Labelled photos from "dataset", an image-classification folder in alexanderjanuar/images-machinelarning. The possible labels are: aki, ban, belt drive, blok, air filter, gear set, injector cleaner, kampas rem, gear oil, piston.

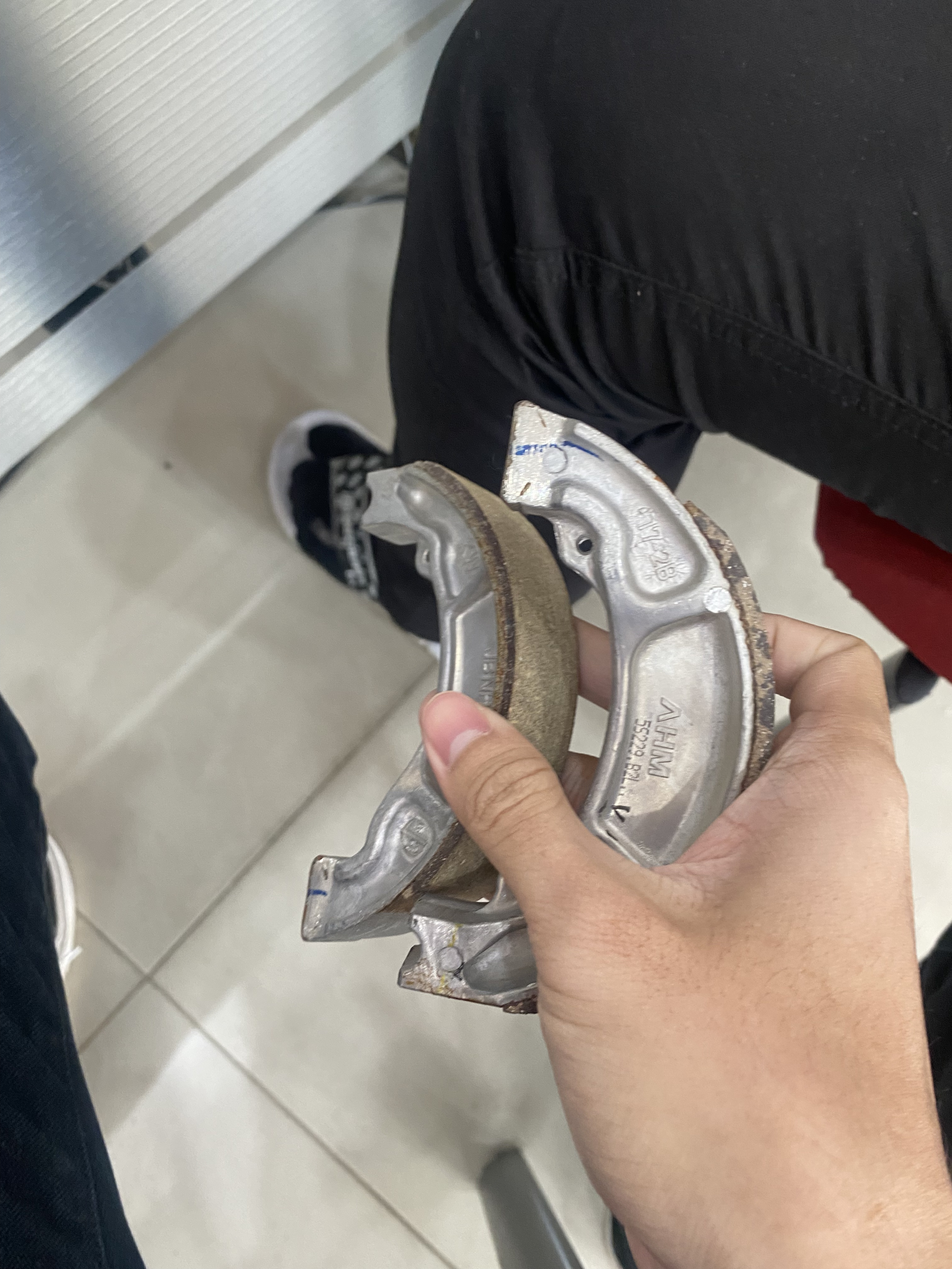
Label: kampas rem

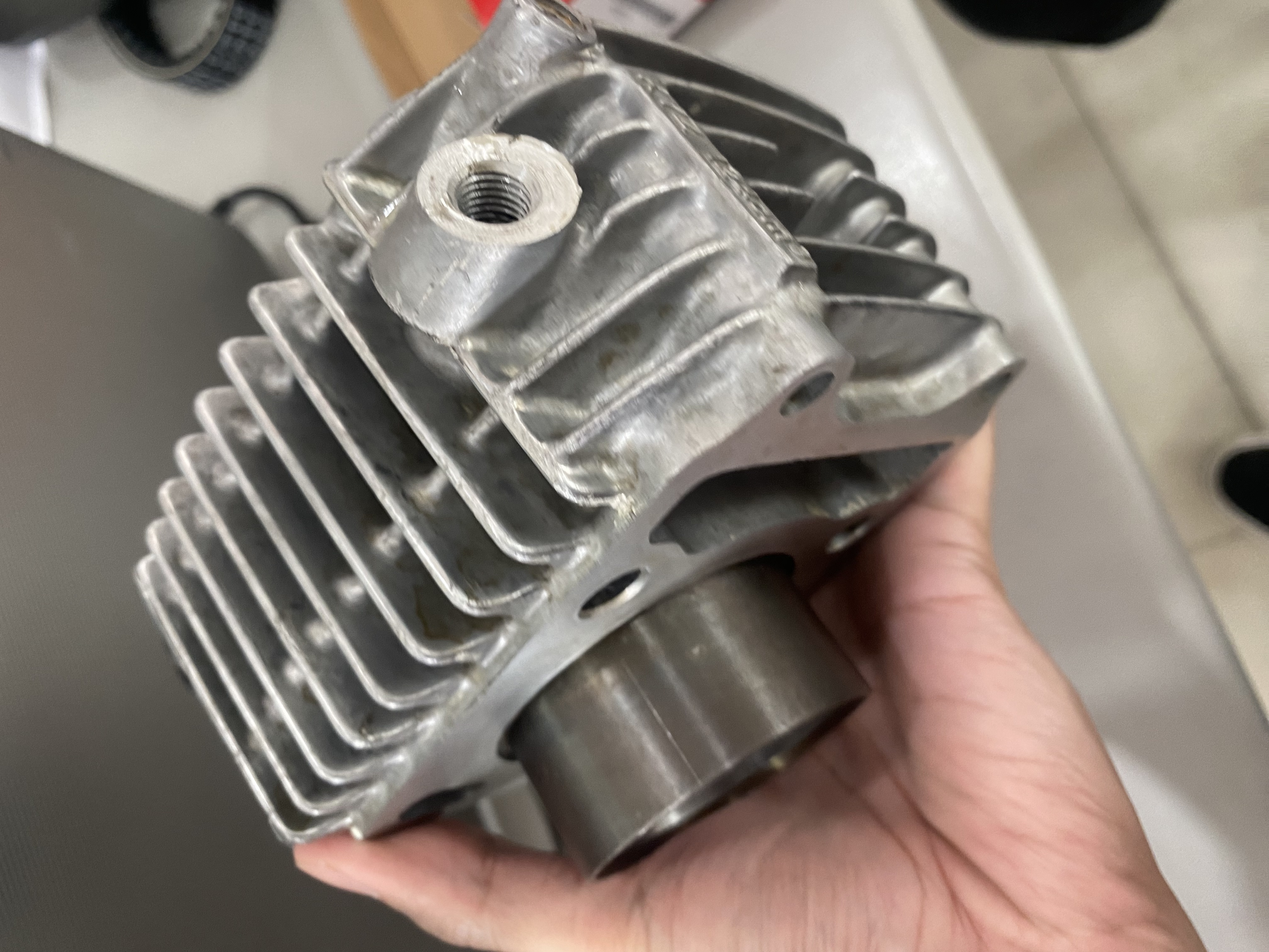
Label: blok

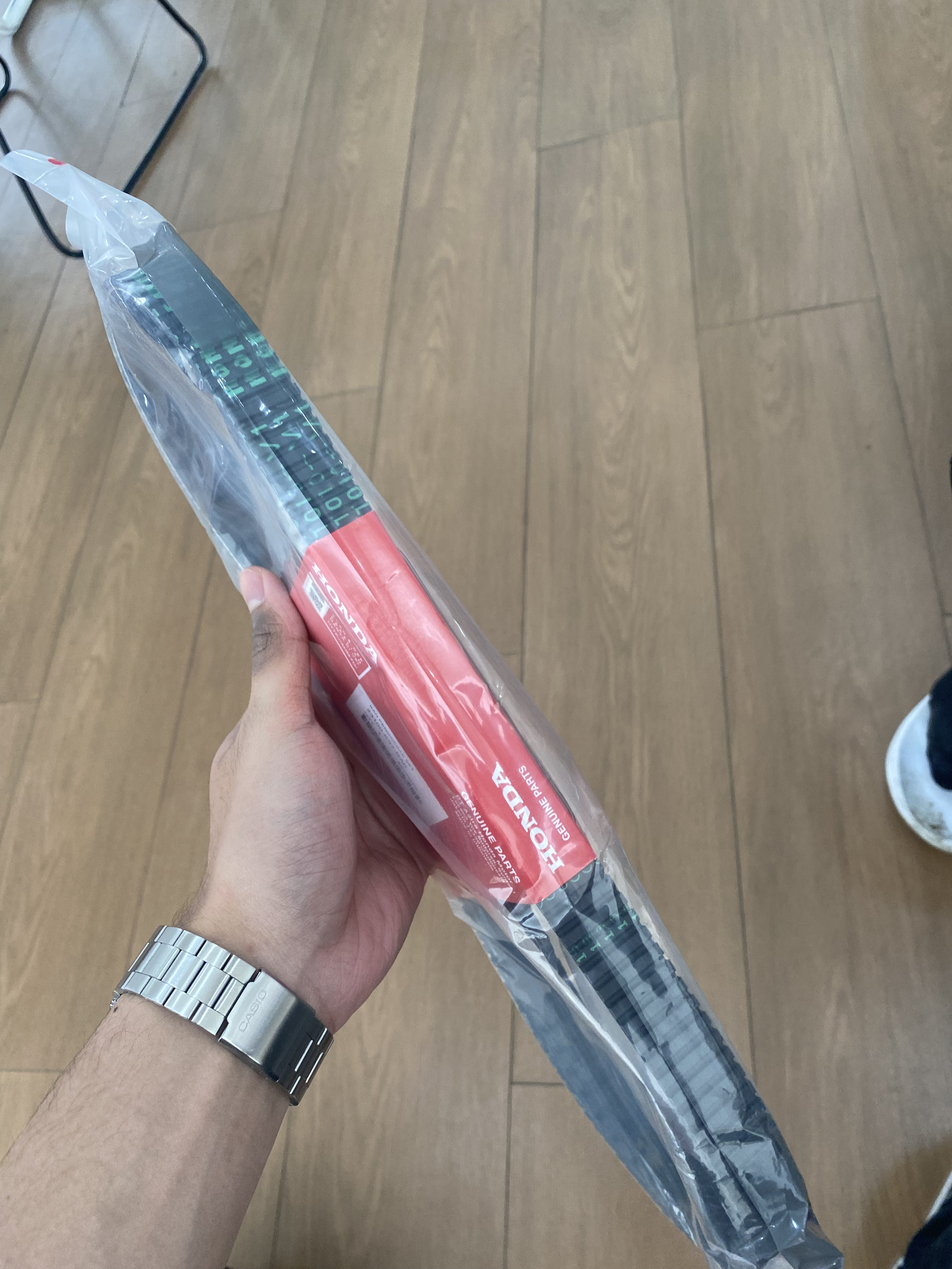
Label: belt drive

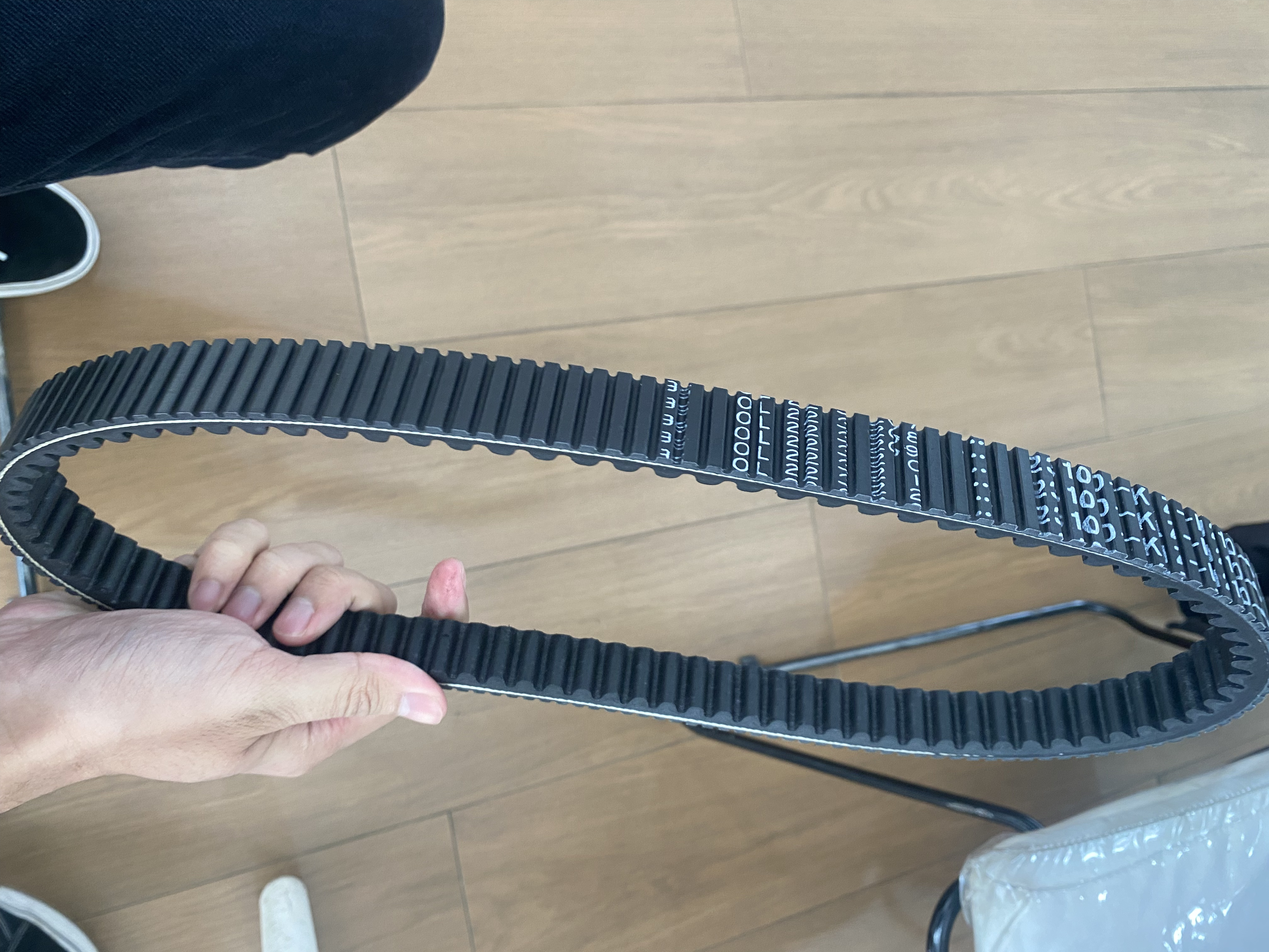
Label: belt drive

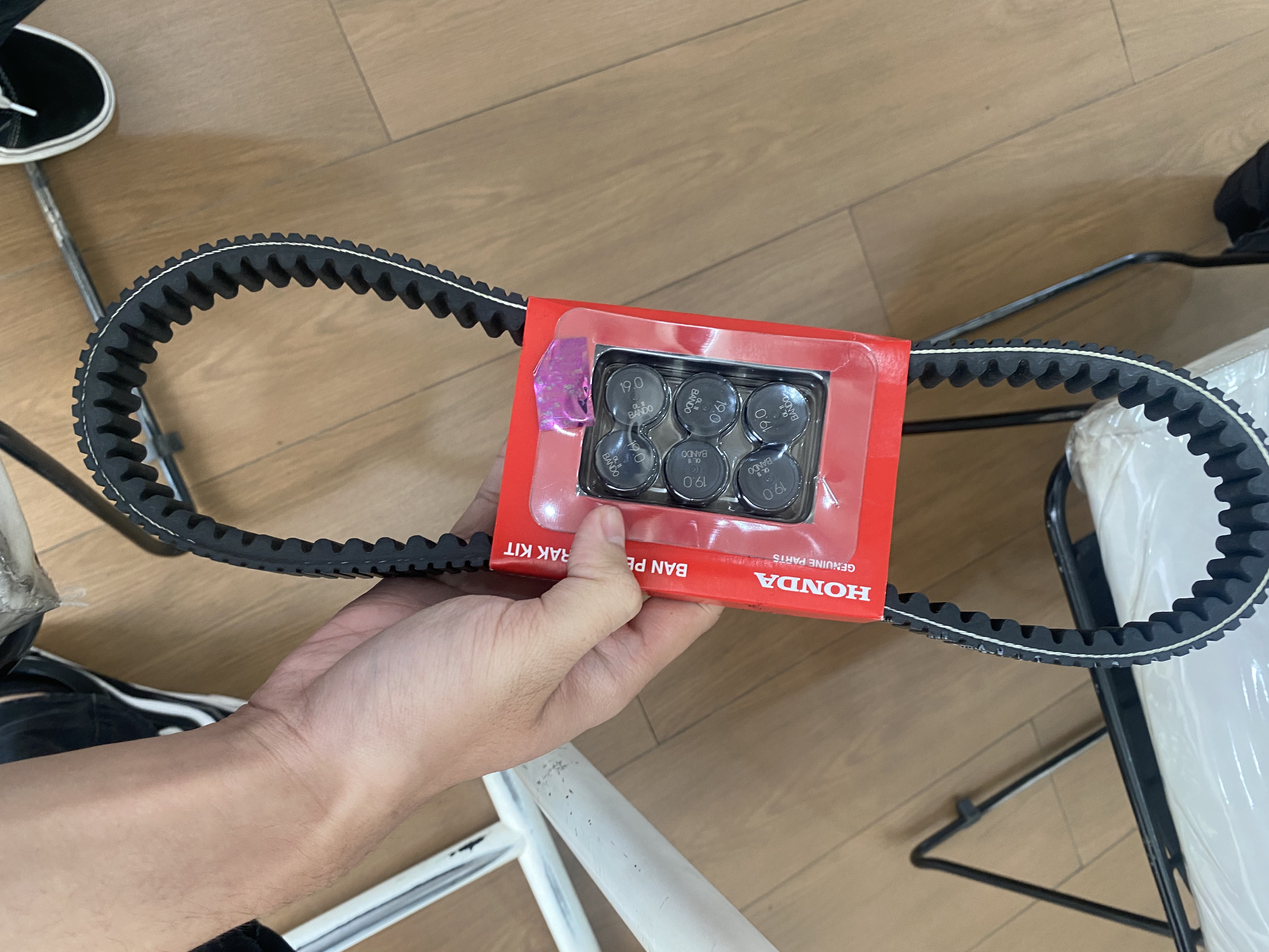
Label: belt drive

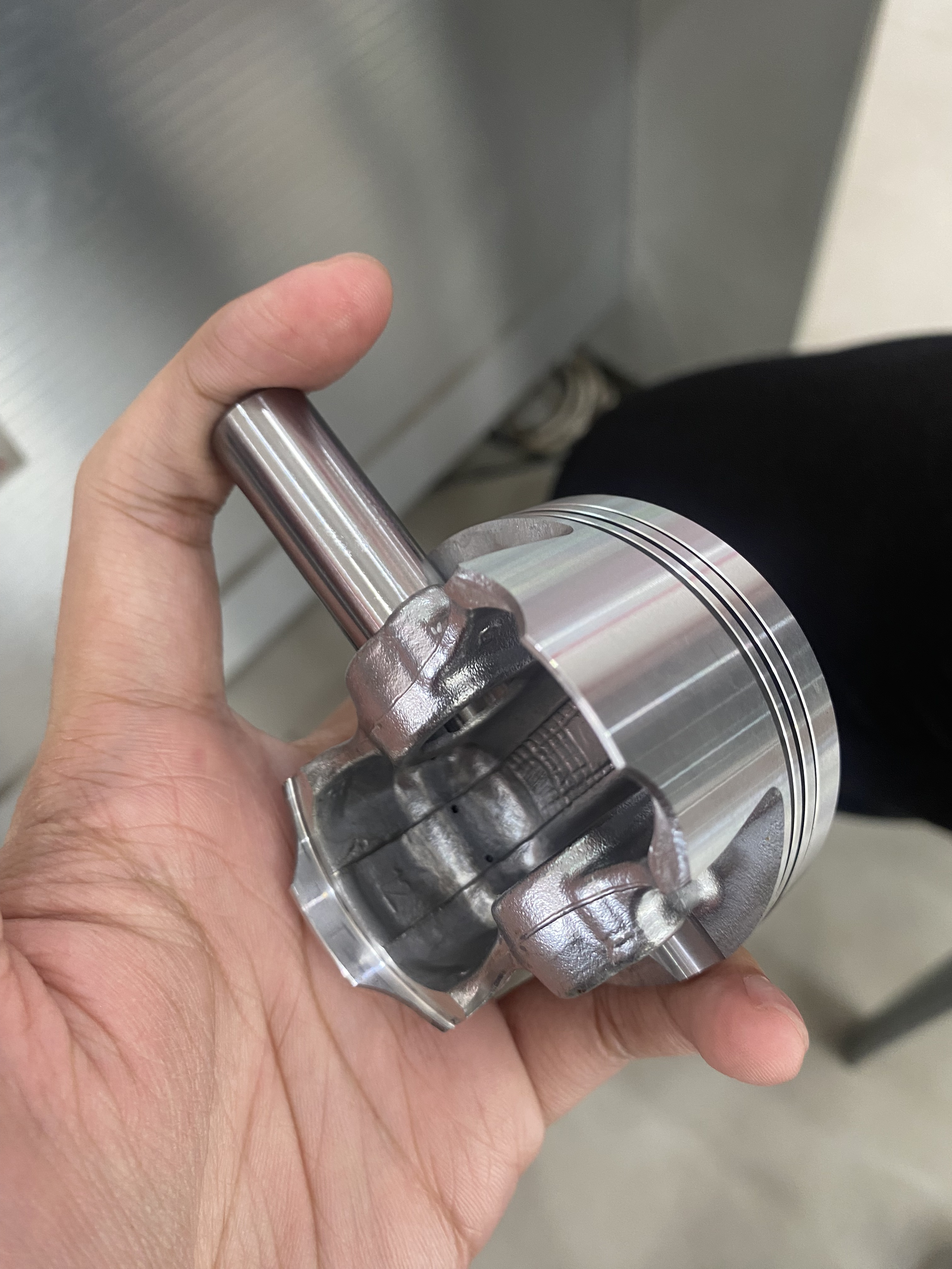
Label: piston
